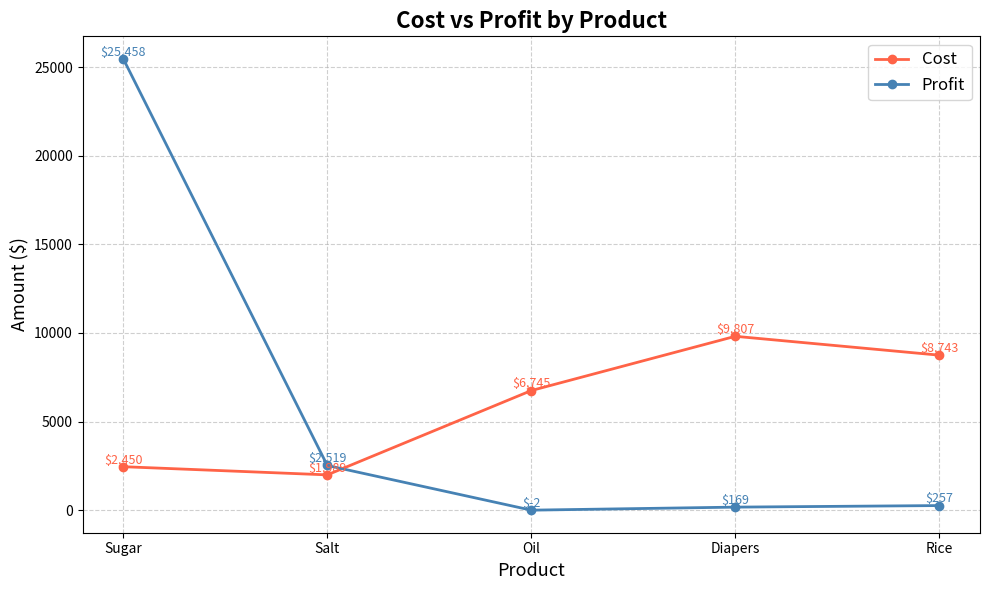

The matplotlib source for this figure:
#Using pandas and Matplotlib, create a line plot of the costs and profits of all products.

products = ["Sugar","Salt","Oil","Diapers","Rice"]
costs = [2450,1989,6745,9807,8743]
sales = [27908,4508,6743,9976,9000]

import pandas as pd
import matplotlib.pyplot as plt

# Create DataFrame
df = pd.DataFrame({
    'Product': products,
    'Cost': costs,
    'Sales': sales
})

# Calculate profitability
df['Profit'] = df['Sales'] - df['Cost']

# Line plot of costs and profits
plt.figure(figsize=(10, 6))
plt.plot(df['Product'], df['Cost'], marker='o', color='tomato', linewidth=2, label='Cost')
plt.plot(df['Product'], df['Profit'], marker='o', color='steelblue', linewidth=2, label='Profit')

plt.title('Cost vs Profit by Product', fontsize=16, fontweight='bold')
plt.xlabel('Product', fontsize=13)
plt.ylabel('Amount ($)', fontsize=13)
plt.legend(fontsize=12)
plt.grid(True, linestyle='--', alpha=0.6)

# Add value labels
for i, (cost, profit) in enumerate(zip(df['Cost'], df['Profit'])):
    plt.text(i, cost + 200, f'${cost:,}', ha='center', fontsize=9, color='tomato')
    plt.text(i, profit + 200, f'${profit:,}', ha='center', fontsize=9, color='steelblue')

plt.tight_layout()
plt.savefig('cost_vs_profit_line.png', dpi=150)
plt.show()
